Run: headless pygame with SDL's dummy video driver; simulated clock (each Clock.tick advances the game by its frame time, no real sleeping); random seed 0; keys injected as events and as key.get_pressed() state; no mouse input.
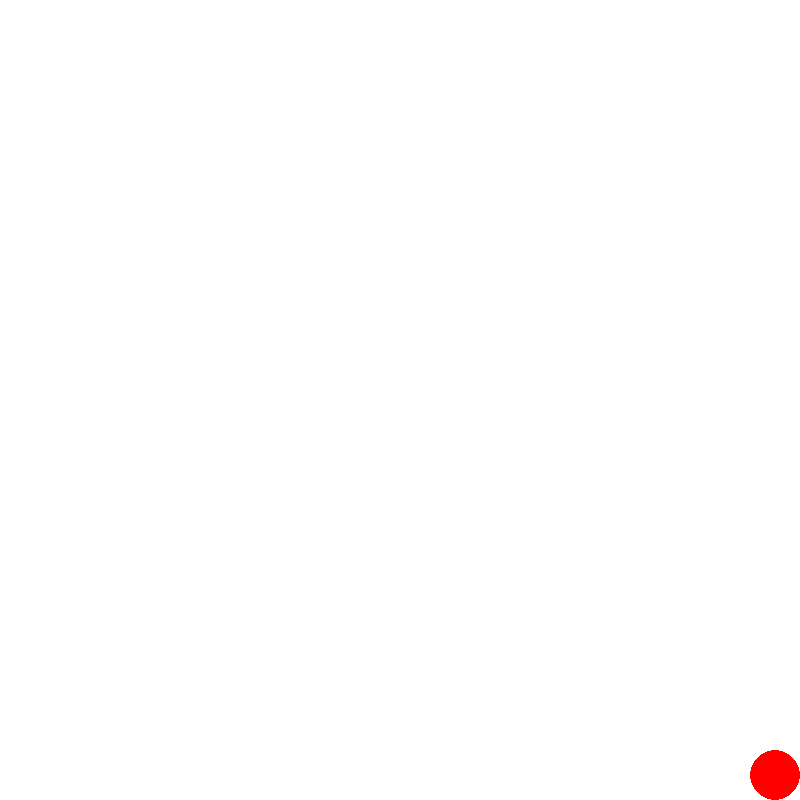
Frame 1 of 4 · flips 1–60 · no input
Frame 2 of 4 · flips 61–180 · tapped SPACE, RETURN · held RIGHT (→), D · screen unchanged from frame 1, image omitted
Frame 3 of 4 · flips 181–300 · held DOWN (↓), S · screen unchanged from frame 2, image omitted
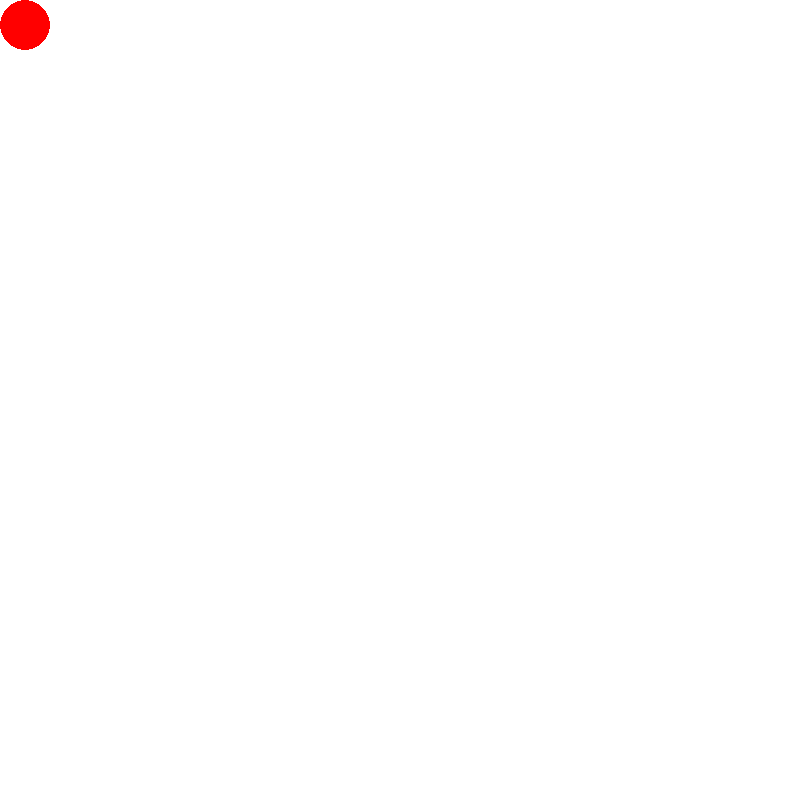
Frame 4 of 4 · flips 301–420 · held LEFT (←), A, UP (↑), W

The pygame program that drew these frames:

import pygame

pygame.init()
Width, Height = 800, 800
screen = pygame.display.set_mode((Width, Height))
clock = pygame.time.Clock()
red = (255, 0, 0)
white = (255, 255, 255)
x = Width
y = Height
radius = 25
working = True
while working:
    for event in pygame.event.get():
        if event.type == pygame.QUIT:
            working = False
    pressed = pygame.key.get_pressed()
    if pressed[pygame.K_UP]: y -= 20
    if pressed[pygame.K_DOWN]: y += 20
    if pressed[pygame.K_LEFT]: x -= 20
    if pressed[pygame.K_RIGHT]: x += 20
    if x < radius:
        x = radius
    if x > Width - radius:
        x = Width - radius
    if y < radius:
        y = radius
    if y > Height - radius:
        y = Height - radius
    screen.fill(white)
    pygame.draw.circle(screen, red, (x, y), radius)
    pygame.display.flip()
    clock.tick(60)
    
pygame.quit()
